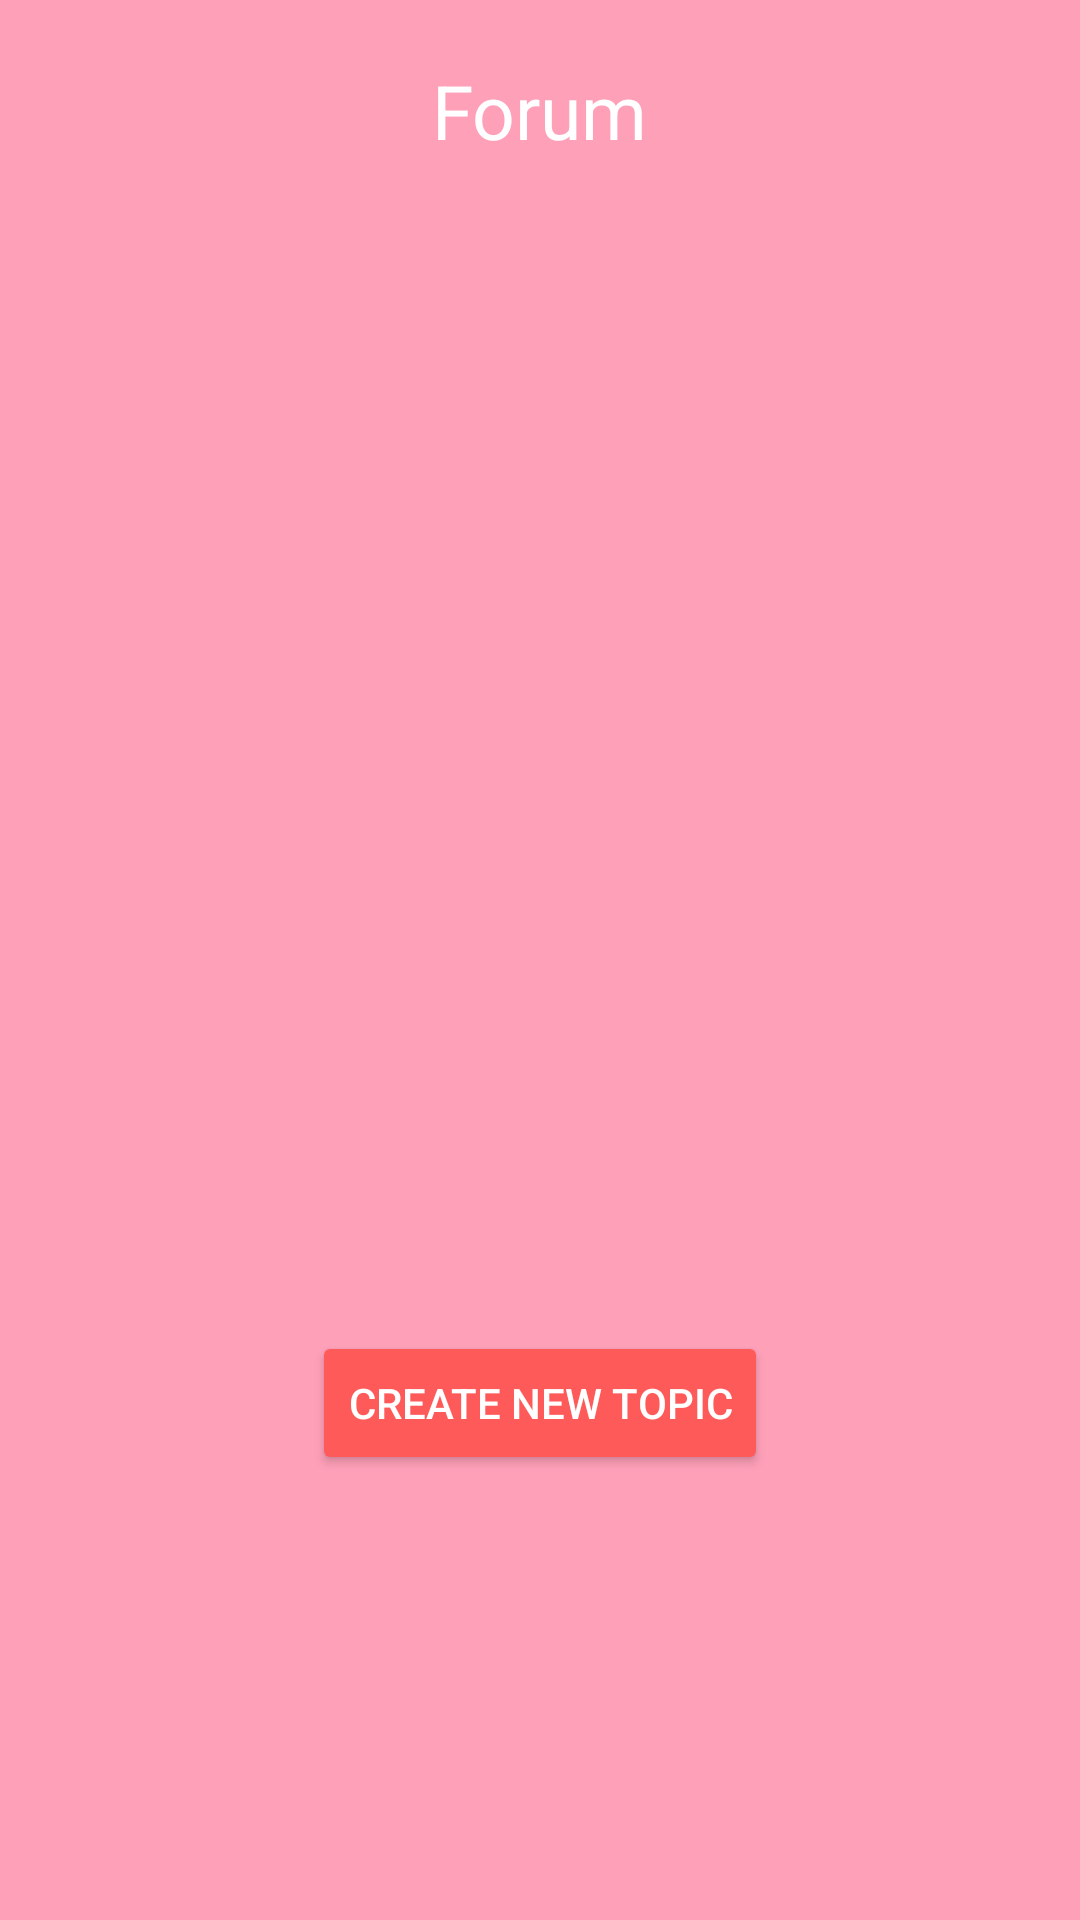

Produce the Android XML layout that renders to this screen, including the resource entries it uses.
<!-- AndroidManifest.xml: application theme AppTheme -->
<!-- res/layout/fragment_forum.xml -->
<?xml version="1.0" encoding="utf-8"?>
<RelativeLayout xmlns:android="http://schemas.android.com/apk/res/android"
    android:orientation="vertical"
    android:layout_width="match_parent"
    android:layout_height="match_parent"
    android:background="@color/background_color"
    android:id="@+id/forumLayout">

    <TextView
        android:layout_width="wrap_content"
        android:layout_height="wrap_content"
        android:layout_centerHorizontal="true"
        android:textSize="25sp"
        android:text="@string/forum"
        android:layout_marginTop="20dp"
        android:id="@+id/textForum"/>

    <ListView
        android:layout_width="match_parent"
        android:layout_height="330dp"
        android:layout_below="@+id/textForum"
        android:layout_marginTop="20dp"
        android:id="@+id/topicList"/>

    <Button
        android:id="@+id/toNew"
        android:layout_width="wrap_content"
        android:layout_height="wrap_content"
        android:text="@string/create_new_topic"
        android:layout_centerHorizontal="true"
        android:layout_below="@id/topicList"
        android:layout_marginTop="40dp"/>

</RelativeLayout>
<!-- resources referenced by this layout -->
<resources>
  <color name="background_color">#FFA0B9</color>
  <string name="create_new_topic">Create New Topic</string>
  <string name="forum">Forum</string>
  <style name="AppTheme" parent="Theme.AppCompat.Light.NoActionBar">
          
          <item name="colorPrimary">@color/colorPrimary</item>
          <item name="colorPrimaryDark">@color/colorPrimaryDark</item>
          <item name="colorAccent">@color/colorAccent</item>
          <item name="colorButtonNormal">#FF5A5A</item>
          <item name="android:textColor">#FFFFFF</item>
          <item name="android:cacheColorHint">#FFFFFF</item>
      </style>
  <color name="colorPrimary">#3F51B5</color>
  <color name="colorPrimaryDark">#303F9F</color>
  <color name="colorAccent">#FF0000</color>
</resources>
